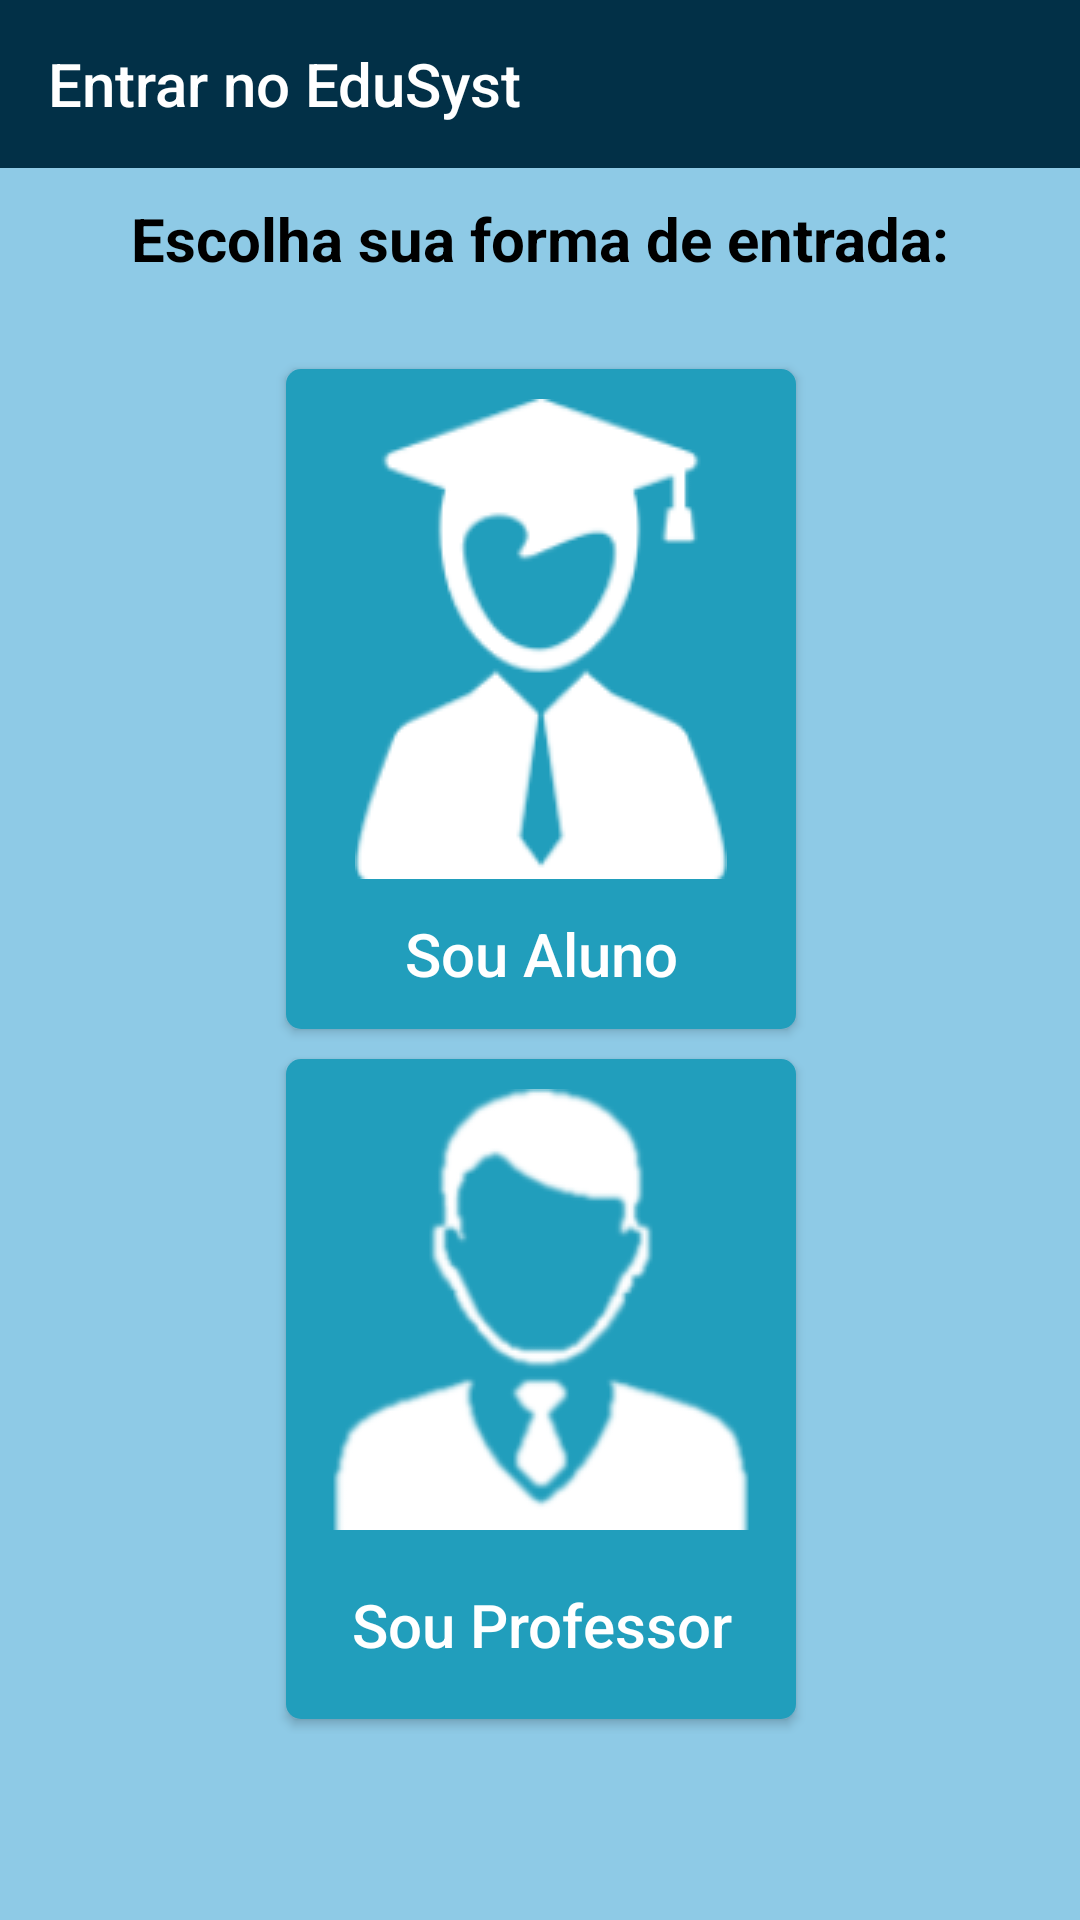

Layout XML and referenced resources for this Android screen:
<!-- AndroidManifest.xml: application theme Theme.EduSyst -->
<!-- res/layout/activity_login.xml -->
<?xml version="1.0" encoding="utf-8"?>
<androidx.constraintlayout.widget.ConstraintLayout xmlns:android="http://schemas.android.com/apk/res/android"
    xmlns:app="http://schemas.android.com/apk/res-auto"
    xmlns:tools="http://schemas.android.com/tools"
    android:id="@+id/main"
    android:layout_width="match_parent"
    android:layout_height="match_parent"
    tools:context=".Login">

    <androidx.appcompat.widget.Toolbar
        android:id="@+id/tb_login"
        android:layout_width="match_parent"
        android:layout_height="?attr/actionBarSize"
        android:background="?attr/colorPrimary"
        app:layout_constraintTop_toTopOf="parent"
        app:title="Entrar no EduSyst"
        app:titleTextColor="@android:color/white" />

    <LinearLayout
        android:id="@+id/linearLayout"
        android:layout_width="368dp"
        android:layout_height="486dp"
        android:gravity="center"
        android:orientation="vertical"
        app:layout_constraintBottom_toBottomOf="parent"
        app:layout_constraintEnd_toEndOf="parent"
        app:layout_constraintStart_toStartOf="parent"
        app:layout_constraintTop_toBottomOf="@+id/tb_login">

        <LinearLayout
            android:layout_width="180dp"
            android:layout_height="wrap_content"
            android:orientation="horizontal">

            <Button
                android:id="@+id/bt_loginAluno"
                android:layout_width="150dp"
                android:layout_height="220dp"
                android:layout_margin="5dp"
                android:layout_weight="1"
                android:background="@drawable/btn_grande"
                android:drawableTop="@drawable/icn_aluno"
                android:drawablePadding="10dp"
                android:drawableTint="#FFFFFF"
                android:paddingTop="10dp"
                android:paddingBottom="10dp"
                android:text="Sou Aluno"
                android:textAllCaps="false"
                android:textColor="#FFFFFF"
                android:textSize="20sp" />

        </LinearLayout>

        <LinearLayout
            android:layout_width="180dp"
            android:layout_height="wrap_content"
            android:orientation="horizontal">

            <Button
                android:id="@+id/bt_loginProf"
                android:layout_width="match_parent"
                android:layout_height="220dp"
                android:layout_margin="5dp"
                android:layout_weight="1"
                android:background="@drawable/btn_grande"
                android:drawableTop="@drawable/icn_professor"
                android:drawablePadding="10dp"
                android:drawableTint="#FFFFFF"
                android:paddingTop="10dp"
                android:paddingBottom="10dp"
                android:text="Sou Professor"
                android:textAllCaps="false"
                android:textColor="#FFFFFF"
                android:textSize="20sp" />
        </LinearLayout>
    </LinearLayout>

    <TextView
        android:id="@+id/textView3"
        android:layout_width="wrap_content"
        android:layout_height="wrap_content"
        android:layout_marginBottom="12dp"
        android:text="Escolha sua forma de entrada:"
        android:textSize="20sp"
        android:textStyle="bold"
        app:layout_constraintBottom_toTopOf="@+id/linearLayout"
        app:layout_constraintEnd_toEndOf="parent"
        app:layout_constraintStart_toStartOf="parent" />

</androidx.constraintlayout.widget.ConstraintLayout>
<!-- resources referenced by this layout -->
<resources>
  <!-- drawable btn_grande (drawable) -->
  <?xml version="1.0" encoding="utf-8"?>
  <shape xmlns:android="http://schemas.android.com/apk/res/android">
      <corners android:radius="5dp"/>
      <solid android:color="@color/azulForte"/>
  </shape>
  <!-- drawable icn_aluno: png bitmap (drawable, 9242 bytes) -->
  <!-- drawable icn_professor: png bitmap (drawable, 17237 bytes) -->
  <style name="Theme.EduSyst" parent="Base.Theme.EduSyst" />
  <color name="azulForte">#219ebc</color>
  <style name="Base.Theme.EduSyst" parent="Theme.AppCompat.DayNight.NoActionBar">
          
          
  
          
          <item name="colorPrimary">@color/azulEscuro</item>
          <item name="colorPrimaryVariant">@color/azulForte</item>
          <item name="colorOnPrimary">@color/white</item>
  
          
          <item name="android:windowBackground">@color/azulClaro</item>
          <item name="android:colorBackground">@color/azulClaro</item>
  
          
          <item name="android:textColor">@color/black</item>
  
          
          <item name="android:statusBarColor" tools:targetApi="l">@color/azulEscuro</item>
          <item name="android:navigationBarColor" tools:targetApi="l">@color/azulEscuro</item>
  
  
      </style>
  <color name="azulEscuro">#023047</color>
  <color name="white">#FFFFFFFF</color>
  <color name="azulClaro">#8ecae6</color>
  <color name="black">#FF000000</color>
</resources>
